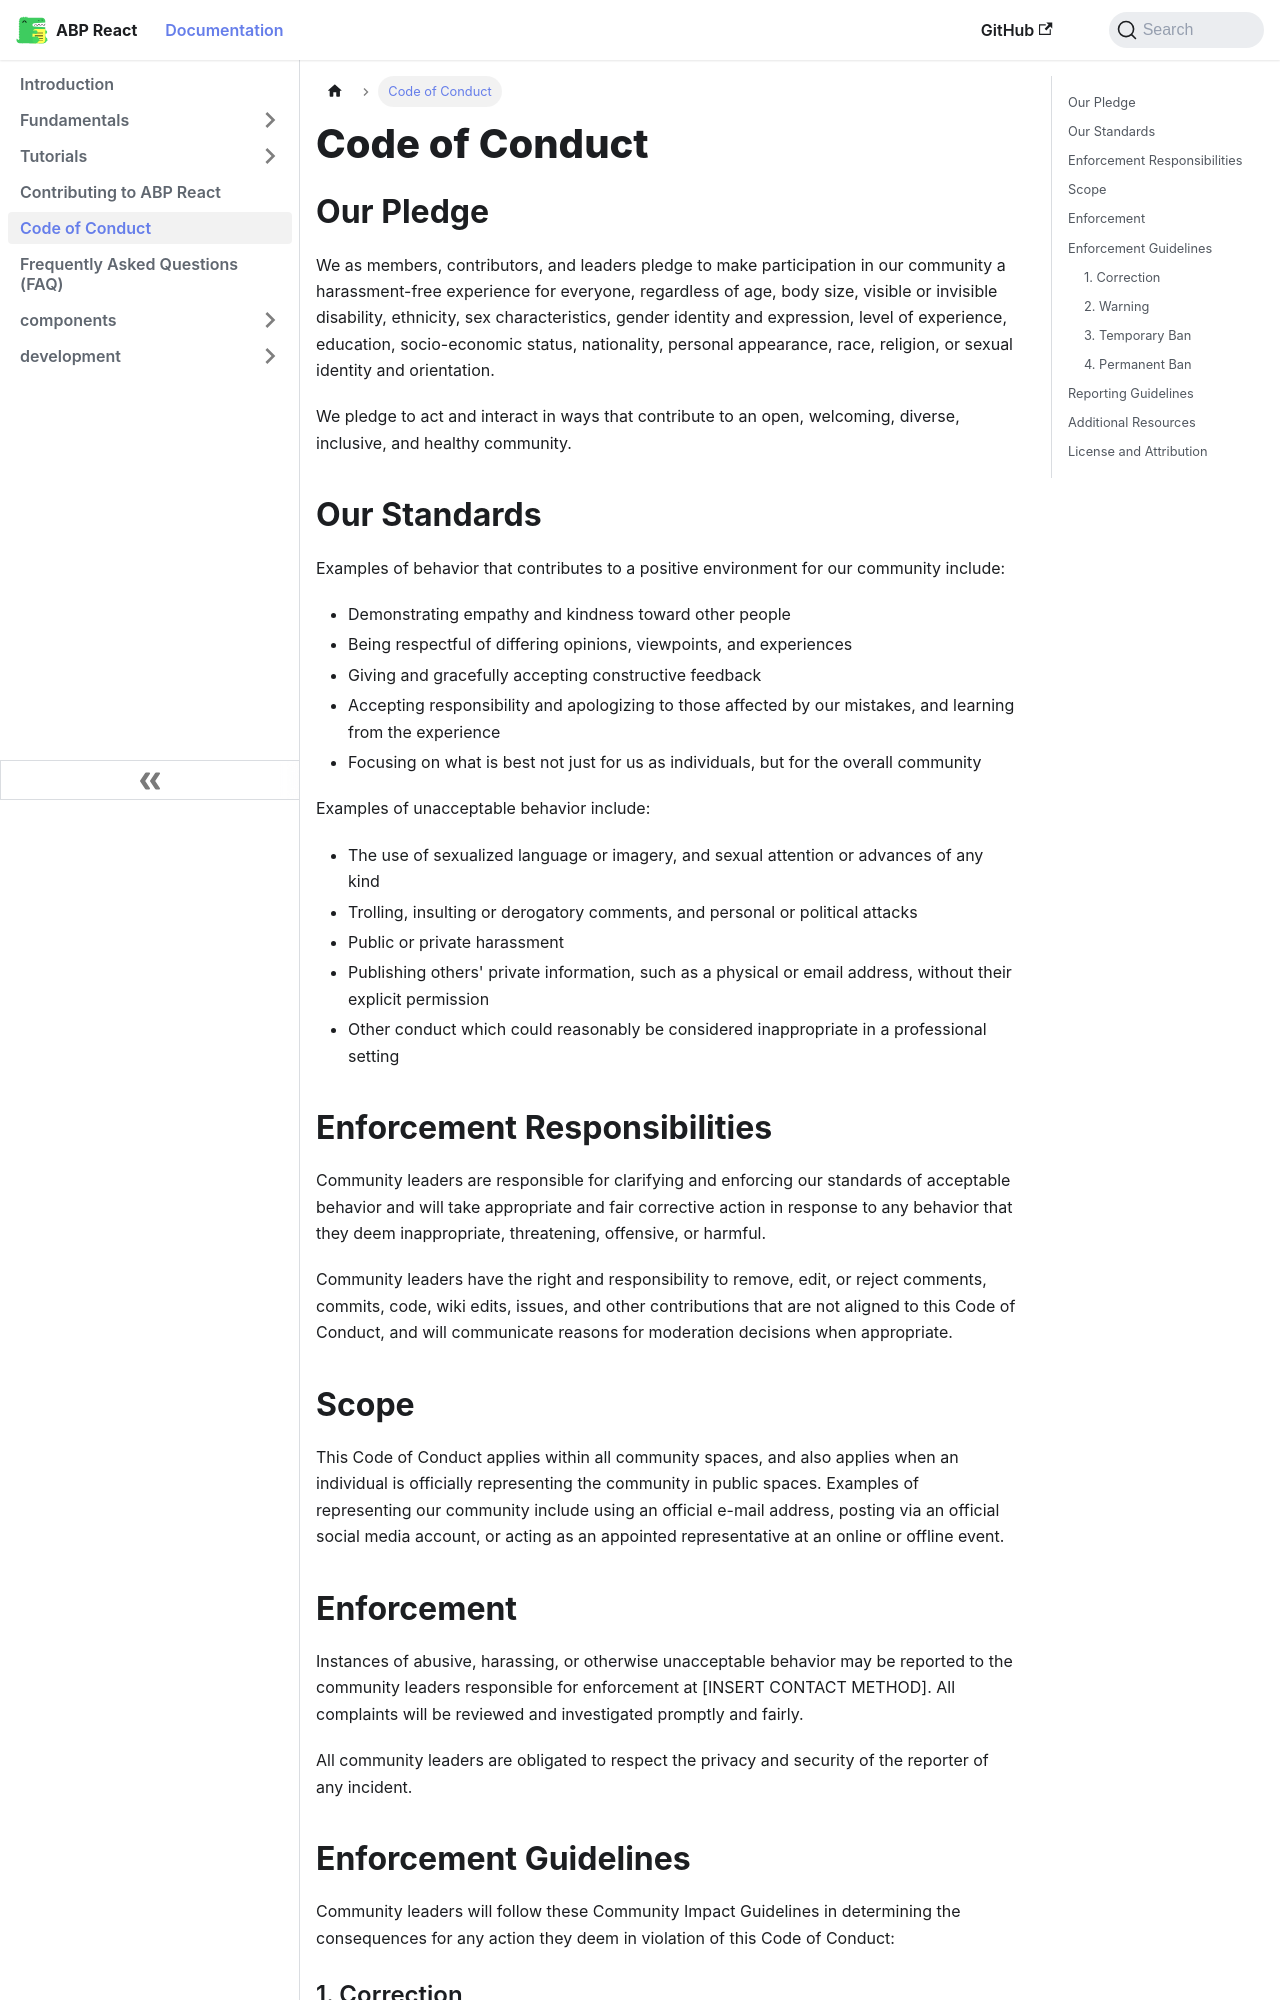

repository: antosubash/abp-react · page: docs/code-of-conduct/index.html · generator: docusaurus

---
sidebar_position: 8
---

# Code of Conduct

## Our Pledge

We as members, contributors, and leaders pledge to make participation in our community a harassment-free experience for everyone, regardless of age, body size, visible or invisible disability, ethnicity, sex characteristics, gender identity and expression, level of experience, education, socio-economic status, nationality, personal appearance, race, religion, or sexual identity and orientation.

We pledge to act and interact in ways that contribute to an open, welcoming, diverse, inclusive, and healthy community.

## Our Standards

Examples of behavior that contributes to a positive environment for our community include:

* Demonstrating empathy and kindness toward other people
* Being respectful of differing opinions, viewpoints, and experiences
* Giving and gracefully accepting constructive feedback
* Accepting responsibility and apologizing to those affected by our mistakes, and learning from the experience
* Focusing on what is best not just for us as individuals, but for the overall community

Examples of unacceptable behavior include:

* The use of sexualized language or imagery, and sexual attention or advances of any kind
* Trolling, insulting or derogatory comments, and personal or political attacks
* Public or private harassment
* Publishing others' private information, such as a physical or email address, without their explicit permission
* Other conduct which could reasonably be considered inappropriate in a professional setting

## Enforcement Responsibilities

Community leaders are responsible for clarifying and enforcing our standards of acceptable behavior and will take appropriate and fair corrective action in response to any behavior that they deem inappropriate, threatening, offensive, or harmful.

Community leaders have the right and responsibility to remove, edit, or reject comments, commits, code, wiki edits, issues, and other contributions that are not aligned to this Code of Conduct, and will communicate reasons for moderation decisions when appropriate.

## Scope

This Code of Conduct applies within all community spaces, and also applies when an individual is officially representing the community in public spaces. Examples of representing our community include using an official e-mail address, posting via an official social media account, or acting as an appointed representative at an online or offline event.

## Enforcement

Instances of abusive, harassing, or otherwise unacceptable behavior may be reported to the community leaders responsible for enforcement at [INSERT CONTACT METHOD]. All complaints will be reviewed and investigated promptly and fairly.

All community leaders are obligated to respect the privacy and security of the reporter of any incident.
